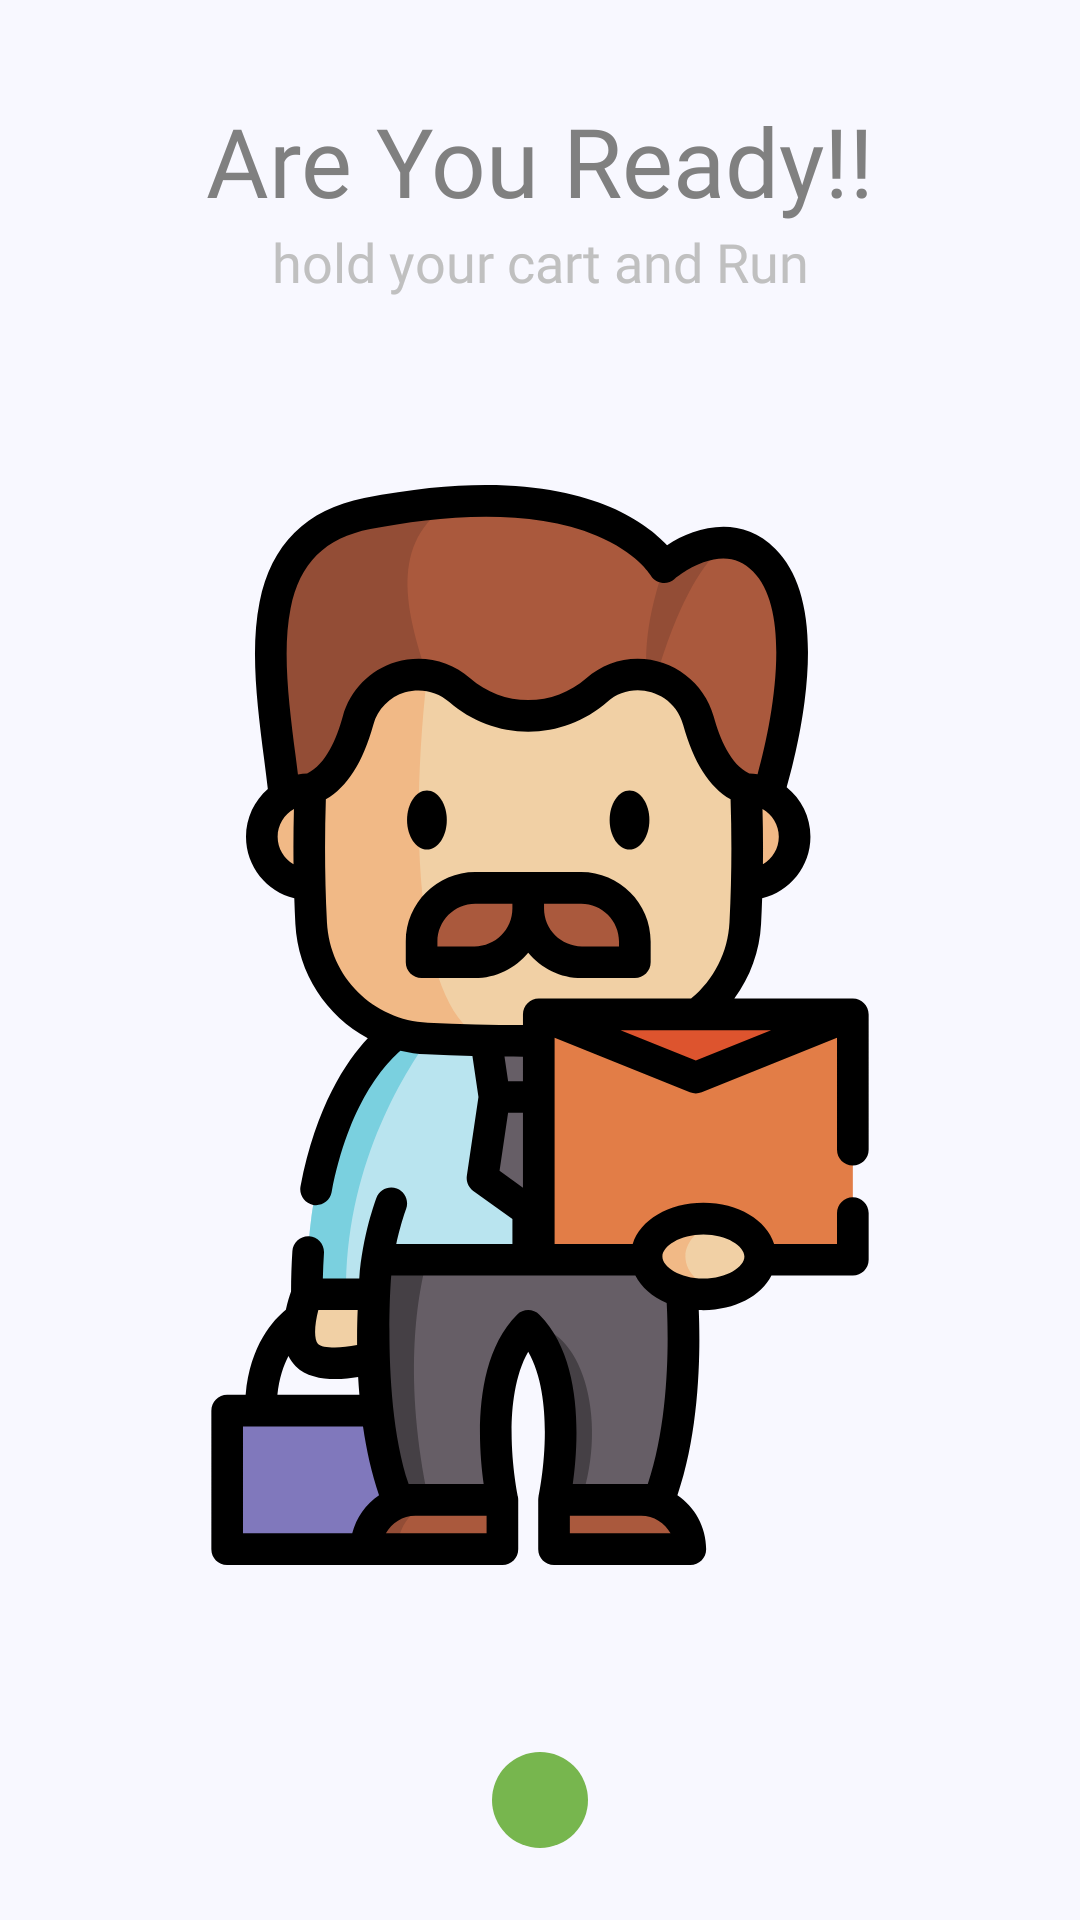

Produce the Android XML layout that renders to this screen, including the resource entries it uses.
<!-- AndroidManifest.xml: application theme AppTheme -->
<!-- res/layout/fragment_on_boarding.xml -->
<?xml version="1.0" encoding="utf-8"?>
<androidx.constraintlayout.widget.ConstraintLayout xmlns:android="http://schemas.android.com/apk/res/android"
    xmlns:app="http://schemas.android.com/apk/res-auto"
    xmlns:tools="http://schemas.android.com/tools"
    android:layout_width="match_parent"
    android:layout_height="match_parent"
    android:background="@color/colorAccent"
    tools:context=".ui.OnBoardingFragment">


    <TextView
        android:id="@+id/textView"
        android:layout_width="wrap_content"
        android:layout_height="wrap_content"
        android:layout_marginTop="32dp"
        android:fontFamily="@font/acme"
        android:text="Are You Ready!!"
        android:textColor="@color/colorGray"
        android:textSize="32sp"
        app:layout_constraintEnd_toEndOf="parent"
        app:layout_constraintStart_toStartOf="parent"
        app:layout_constraintTop_toTopOf="parent" />

    <TextView
        android:id="@+id/textView4"
        android:layout_width="wrap_content"
        android:layout_height="wrap_content"
        android:fontFamily="@font/acme"
        android:text="hold your cart and Run"
        android:textColor="@color/colorSilver"
        android:textSize="18sp"
        app:layout_constraintEnd_toEndOf="parent"
        app:layout_constraintStart_toStartOf="parent"
        app:layout_constraintTop_toBottomOf="@+id/textView" />

    <ImageView
        android:id="@+id/imageView2"
        android:layout_width="0dp"
        android:layout_height="0dp"
        android:layout_marginTop="16dp"
        android:layout_marginBottom="16dp"
        android:src="@drawable/ic_person"
        app:layout_constraintBottom_toTopOf="@+id/imageView3"
        app:layout_constraintEnd_toEndOf="parent"
        app:layout_constraintStart_toStartOf="parent"
        app:layout_constraintTop_toBottomOf="@+id/textView4" />

    <ImageView
        android:id="@+id/imageView3"
        android:layout_width="wrap_content"
        android:layout_height="wrap_content"
        android:layout_marginBottom="24dp"
        android:background="@drawable/circle_green_shape"
        android:src="@drawable/ic_baseline_arrow_forward_24"
        app:layout_constraintBottom_toBottomOf="parent"
        app:layout_constraintEnd_toEndOf="parent"
        app:layout_constraintStart_toStartOf="parent" />
</androidx.constraintlayout.widget.ConstraintLayout>
<!-- resources referenced by this layout -->
<resources>
  <color name="colorAccent">#f8f8ff</color>
  <color name="colorGray">#808080</color>
  <color name="colorSilver">#C0C0C0</color>
  <!-- drawable circle_green_shape (drawable) -->
  <?xml version="1.0" encoding="utf-8"?>
  <shape xmlns:android="http://schemas.android.com/apk/res/android"
      android:shape="oval">
  
      <solid android:color="@color/colorPrimary" />
      <padding
          android:bottom="16dp"
          android:left="16dp"
          android:right="16dp"
          android:top="16dp" />
  
  </shape>
  <!-- drawable ic_person: vector/xml drawable (drawable, 12491 chars, omitted) -->
  <style name="AppTheme" parent="Theme.AppCompat.Light.NoActionBar">
          
          <item name="colorPrimary">@color/colorPrimary</item>
          <item name="colorPrimaryDark">@color/colorPrimaryDark</item>
          <item name="colorAccent">@color/colorAccent</item>
  
  
          <item name="android:statusBarColor" tools:targetApi="lollipop">@color/colorAccent</item>
          <item name="android:windowLightStatusBar" tools:targetApi="m">true</item>
  
      </style>
  <color name="colorPrimary">#77b64e</color>
  <color name="colorPrimaryDark">#6ba644</color>
</resources>
